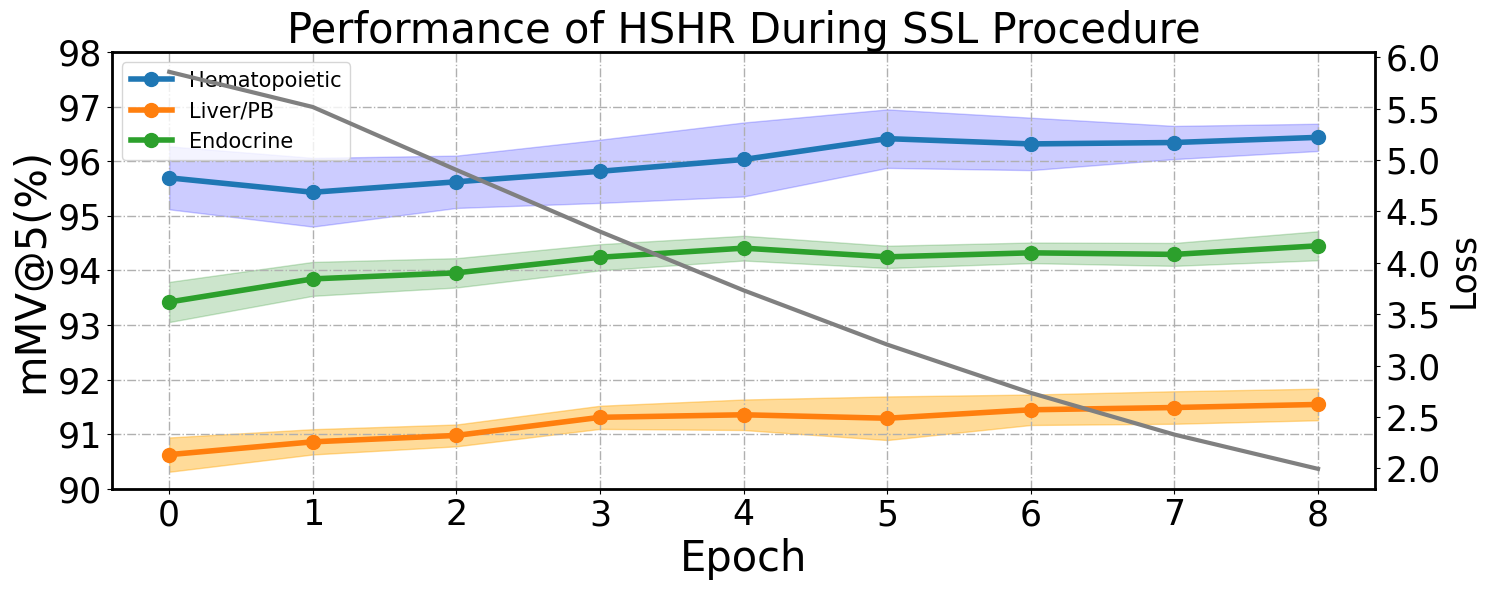

The matplotlib source for this figure: (Note: this script raises an exception after producing the figure.)
# -*- coding: utf-8 -*-
"""
@Time    : 2022/3/1 16:16
@Author  : Lucius
@FileName: ssl_epoch.py
@Software: PyCharm
"""

import re

import matplotlib
import matplotlib.pyplot as plt
import numpy as np

loss_s = '''
loss:  5.859713112067313
loss:  5.517270569348227
loss:  4.904524596028738
loss:  4.304250058005838
loss:  3.731888767820678
loss:  3.2035287472996776
loss:  2.7332331012277042
loss:  2.327064487729137
loss:  1.993317985966195
'''
loss = re.findall(r"\d+\.?\d*", loss_s)
loss = [float(l) for l in loss]

y1 = [0.95694689, 0.9543067, 0.95622514, 0.95814577, 0.96030995, 0.9641278,
      0.96316402, 0.96342122, 0.96436289, 0.96219895]
y1_s = [0.00576388, 0.00629302, 0.0047946, 0.00579154, 0.0067761, 0.00535816,
        0.00480509, 0.00303792, 0.00249698, 0.00382419]
y1 = [100 * y for y in y1]
y1_s = [100 * y for y in y1_s]

y2 = [0.90624728, 0.90858906, 0.90976286, 0.91307751, 0.91354589, 0.91291097,
      0.91446098, 0.91487531, 0.91543501, 0.91463667]
y2_s = [0.00313884, 0.00231232, 0.0019974, 0.00211698, 0.00279318, 0.00399131,
        0.00278829, 0.00297647, 0.00288914, 0.0044442]
y2 = [100 * y for y in y2]
y2_s = [100 * y for y in y2_s]

y3 = [0.93420507, 0.93843796, 0.93954583, 0.94239996, 0.94406942, 0.9424729,
      0.94321093, 0.94292478, 0.94450199, 0.94466287]
y3_s = [0.00367771, 0.00310782, 0.0026861, 0.00239653, 0.00226967, 0.0020385,
        0.00188587, 0.00209769, 0.00265517, 0.00368703]
y3 = [100 * y for y in y3]
y3_s = [100 * y for y in y3_s]

r = 9
x = [i for i in range(r)]

title = 'Performance of HSHR During SSL Procedure'

# paint
# set style
plt.rc('font', family="Arial")
matplotlib.rcParams['pdf.fonttype'] = 42
matplotlib.rcParams['ps.fonttype'] = 42
plt.figure(figsize=(15, 6))

# plt.xlim(xmax=x_list[-1]*1.2, xmin=0)
plt.ylim(ymax=98, ymin=90)

fontsize = 25
plt.grid(linestyle='-.', linewidth=1)
ax = plt.gca()
ax.spines['bottom'].set_linewidth(2)
ax.spines['left'].set_linewidth(2)
ax.spines['right'].set_linewidth(2)
ax.spines['top'].set_linewidth(2)

plt.plot(x, y1[:r], '-o', ms=10, label='Hematopoietic', linewidth=4)
plt.plot(x, y2[:r], '-o', ms=10, label='Liver/PB', linewidth=4)
plt.plot(x, y3[:r], '-o', ms=10, label='Endocrine', linewidth=4)

plt.fill_between(range(r),
                 [m - s for m, s in zip(y1, y1_s)][:r],
                 [m + s for m, s in zip(y1, y1_s)][:r],
                 color='b',
                 alpha=0.2)
plt.fill_between(range(r),
                 [m - s for m, s in zip(y2, y2_s)][:r],
                 [m + s for m, s in zip(y2, y2_s)][:r],
                 color='orange',
                 alpha=0.4)
plt.fill_between(range(r),
                 [m - s for m, s in zip(y3, y3_s)][:r],
                 [m + s for m, s in zip(y3, y3_s)][:r],
                 color='green',
                 alpha=0.2)

plt.xlabel('Epoch', fontsize=30)
plt.xticks(x, fontsize=fontsize)
plt.ylabel('mMV@5(%)', fontsize=30)
plt.legend(fontsize=15, loc="upper left")
plt.yticks(fontsize=fontsize)

ax2 = plt.twinx()  # this is the important function
ax2.plot(loss, color='grey', linewidth=3)
ax2.set_ylabel('Loss', fontsize=fontsize)

plt.yticks(fontsize=fontsize)
plt.title(title, fontsize=30)

plt.tight_layout()
# plt.show()
plt.savefig('/Users/<user>/Desktop/prepared paper/fig5/{}.pdf'.format(title.replace('/','_')), format='pdf', dpi=300, pad_inches=0)
